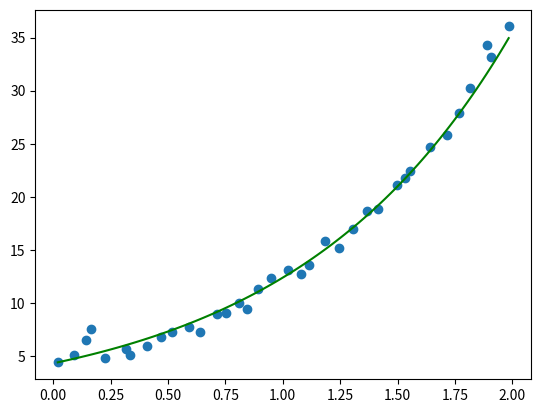

Reproduce this figure in Python.
import random as random
from math import *
import matplotlib.pyplot as plt
import numpy as np


def calc_coeffs(X, Y):

    # (1) Cria a matriz do lado esquerdo da equação:
    X_matrix = []
    for i in range(2):
        row = []
        for j in range(2):
            sum = 0
            for xi in X: 
                sum += xi ** (i + j)
            row.append(sum)
        X_matrix.append(row)

    # (2) Cria a matriz do lado direito da equação:
    

    Y_matrix = []
    for i in range(2):
        sum = 0
        for xi, yi in zip(X, Y):
            sum += yi*(xi**i)
        Y_matrix.append(sum)

    return np.linalg.solve(X_matrix, Y_matrix)

def build_poly(coeffs):
    def func(x):
        result = 0
        for i, ci in enumerate(coeffs):
            result += ci*(x**i)
        return result
    return func

def calc_exp_coeffs(X, Y, expoent):
    const = min(Y)
    if(const <= 0):
        const = abs(const) + 1
    else:
        const = 0

    linearized_Y = [log(yi + const, expoent) for yi in Y]
    coeffs = calc_coeffs(X, linearized_Y)

    # Considerando a equação exponencial na forma y = a.k^(b.x) - c
    a = expoent**(coeffs[0])
    b = coeffs[1]
    k = expoent
    c = const

    return {'a' : a, 'b' : b, 'k' : k, 'c' : c}
    
def build_exp(coeffs):
    def f(x):
        return coeffs['a']*coeffs['k']**(coeffs['b']*x) - coeffs['c']
    return f

if __name__ == '__main__':

    # Exemplo 01:
    X = [0.0202, 0.0914, 0.1416, 0.1667, 0.2266, 0.3154, 0.335, 0.4089, 0.4679, 0.5171, 0.5905, 0.6387, 0.7131, 0.7527, 0.8102, 0.8425, 0.8921, 0.9473, 1.0221, 1.0796, 1.1121, 1.1826, 1.2454, 1.3067, 1.3656, 1.4166, 1.4982, 1.5326, 1.5562, 1.6396, 1.7149, 1.7656, 1.8161, 1.8879, 1.9055, 1.9838]
    Y = [4.397, 5.1077, 6.5344, 7.5504, 4.8005, 5.7035, 5.1387, 5.9875, 6.831, 7.3067, 7.7048, 7.2332, 8.953, 9.0576, 10.0124, 9.405, 11.3052, 12.3553, 13.0991, 12.6969, 13.5873, 15.7953, 15.1653, 16.9946, 18.6564, 18.8157, 21.0904, 21.7505, 22.4597, 24.6642, 25.8545, 27.892, 30.2306, 34.2837, 33.172, 36.0403]
    values = [0.2608, 0.3236, 0.5979, 1.9546, 1.96]
    expoent = 2

    coeffs = calc_exp_coeffs(X, Y, expoent)     
    f = build_exp(coeffs)

    t = np.linspace(min(X), max(X), 100)
    ft = [f(ti) for ti in t]

    print(f"function f aplied in the choosen values: {[f(value) for value in values]}")
    print(f"coeffs = {coeffs}")    

    plt.plot(t, ft, color = "green")
    plt.scatter(X, Y, label = "blue")
    plt.savefig("Exemplo01.png")
    plt.close()

    pass

# Como transforma uma equação do tipo y = a.k^(b.x) - c em um equação de reta que possa ser utilizada em regressão linear:
#
# (1) Realizando manipulações algébricas para facilitar a resolução do problema (algo que solucionará o problema para caso de valores...
# ... negativos existentes na lista de coordenadas Y):
#
# y + c = a.k^(b.x)
#
# (2) Aplicando logaritmo (de base k) em ambos os lados temos:
#
#   log(y + c) = log(a.k^(b.x))
#
#   log(y + c) = log(a) + log(k^(b.x))
#
#   log(y + c) = log(a) + b.x.log(k)
# 
#   log(y + c) = log(a) + b.x
# 
# Note portanto que somando c à todos os valores da lista de coordenadas Y e aplicando o logaritmos nos elementos da lista resultante...
# ... teremos uma lista na qual poderemos aplicar uma regressão linear, porém, qual valor de c devemos utilizar?
# - Visto que nos valores da lista de coordenadas será aplicado logaritimo de base k e o argumento de um logaritimo não pode ser negativo...
# ... e nem igual à 0, teremos que:
#
#       (i) c = 0, se min(coordenadas y) > 0;
#
#       (i) c = min(coordenadas y) + h, onde h > 0, se min(coordenadas y) <= 0;
#
# E assim função f dada pela regressão deve ser do tipo:
#
#       f(x) = log(y + c) = a0 + a1.x 
#
# Note que, para obter y podemos aplicar os dois lados da equação como expoentes de k, assim:
#
#       k^[log(y + c)] = k^(a0 + a1.x)
#
#       y + c = [k^(a0)].[k^(a1.x)]
#
# Note que podemos definir que k^(a0) = a e b = a1, assim temos:
#
#       y + c = a.k^(b.x)
#
#       y = a.k^(b.x) - c
#
# Que é por sua vez a equação exponencial desejada inicialmente.
